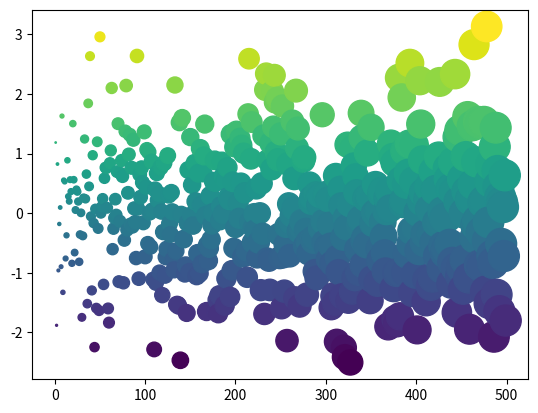

Generate this figure with matplotlib:
#!/usr/bin/env python
# coding: utf-8

# (launch:thebe)=
# # Make your code cells executable
# 
# This section describes how to bring interactivity to your book. This lets users
# run code and see outputs *without leaving the page*. Interactivity is provided
# by a kernel running on the public [**MyBinder**](https://mybinder.org) service.
# 
# For an example, click the {fa}`rocket` --> {guilabel}`Live Code` button above on this page, and run the code below.

# In[1]:


variablepgOne = "hey"
var2="yooo"
get_ipython().run_line_magic('store', 'variablepgOne')


# In[2]:


get_ipython().run_line_magic('store', '-r variablepgOne')

print(f"some code {variablepgOne}")
print(f"some code {var2}")


# In[3]:


import numpy as np
import matplotlib.pyplot as plt
plt.ion()

x = np.arange(500)
y = np.random.randn(500)

fig, ax = plt.subplots()
ax.scatter(x, y, c=y, s=x)


# :::{warning}
# This is an experimental feature, and may change in the future or work unexpectedly.
# :::
# 
# ## Activate Thebe
# 
# To make your content interactive without requiring readers to leave the current page, you can use a project called [Thebe](https://github.com/executablebooks/thebe).
# This provides you with a {guilabel}`Live Code` button that, when clicked, will convert each code cell into an **interactive** cell that can be edited.
# It also adds a "run" button to each cell, and connects to a Binder kernel running in the cloud.
# 
# To add a Thebe button to your Jupyter Book pages, take these steps:
# 
# 1. First, [add the common launch button configuration](launchbuttons/configuration). This makes it possible for `thebe/` to use the correct environment and file paths for your content.
# 2. Activate Thebe integration with the following configuration:
# 
#    ```yaml
#    launch_buttons:
#      thebe                  : true
#    ```
# 
# ## Configure Thebe
# 
# In addition, you can configure the Binder settings that are used to provide a kernel for Thebe to run the code.
# These use the same configuration fields as the BinderHub interact buttons described above.
# For information about how to do this, see [the BinderHub launch button documentation](launchbuttons/binder).

# ## Pre-execute cells when Thebe is initialized
# 
# Sometimes you'd like to run some code cells *immediately* when a kernel is requested.
# This might be code that you then hide from the user in order to narrow the focus of what they interact with.
# This is possible by using **cell tags** for the Jupyter Notebook.
# 
# Adding the tag {guilabel}`thebe-init` to any code cell will cause Thebe to run this cell after it has received a kernel.
# Any subsequent Thebe cells will have access to the same environment (e.g. any module imports made in the initialization cell).
# 
# You can then pair this with something like {guilabel}`hide-input` in order to run initialization code that your user doesn't immediately see.
# For example, below we'll initialize a variable in a hidden cell, and then tell another cell to print the output of that variable.

# In[4]:


my_hidden_variable = 'wow, it worked!'


# In[5]:


# The variable for this is defined in the cell above!
print(my_hidden_variable)

